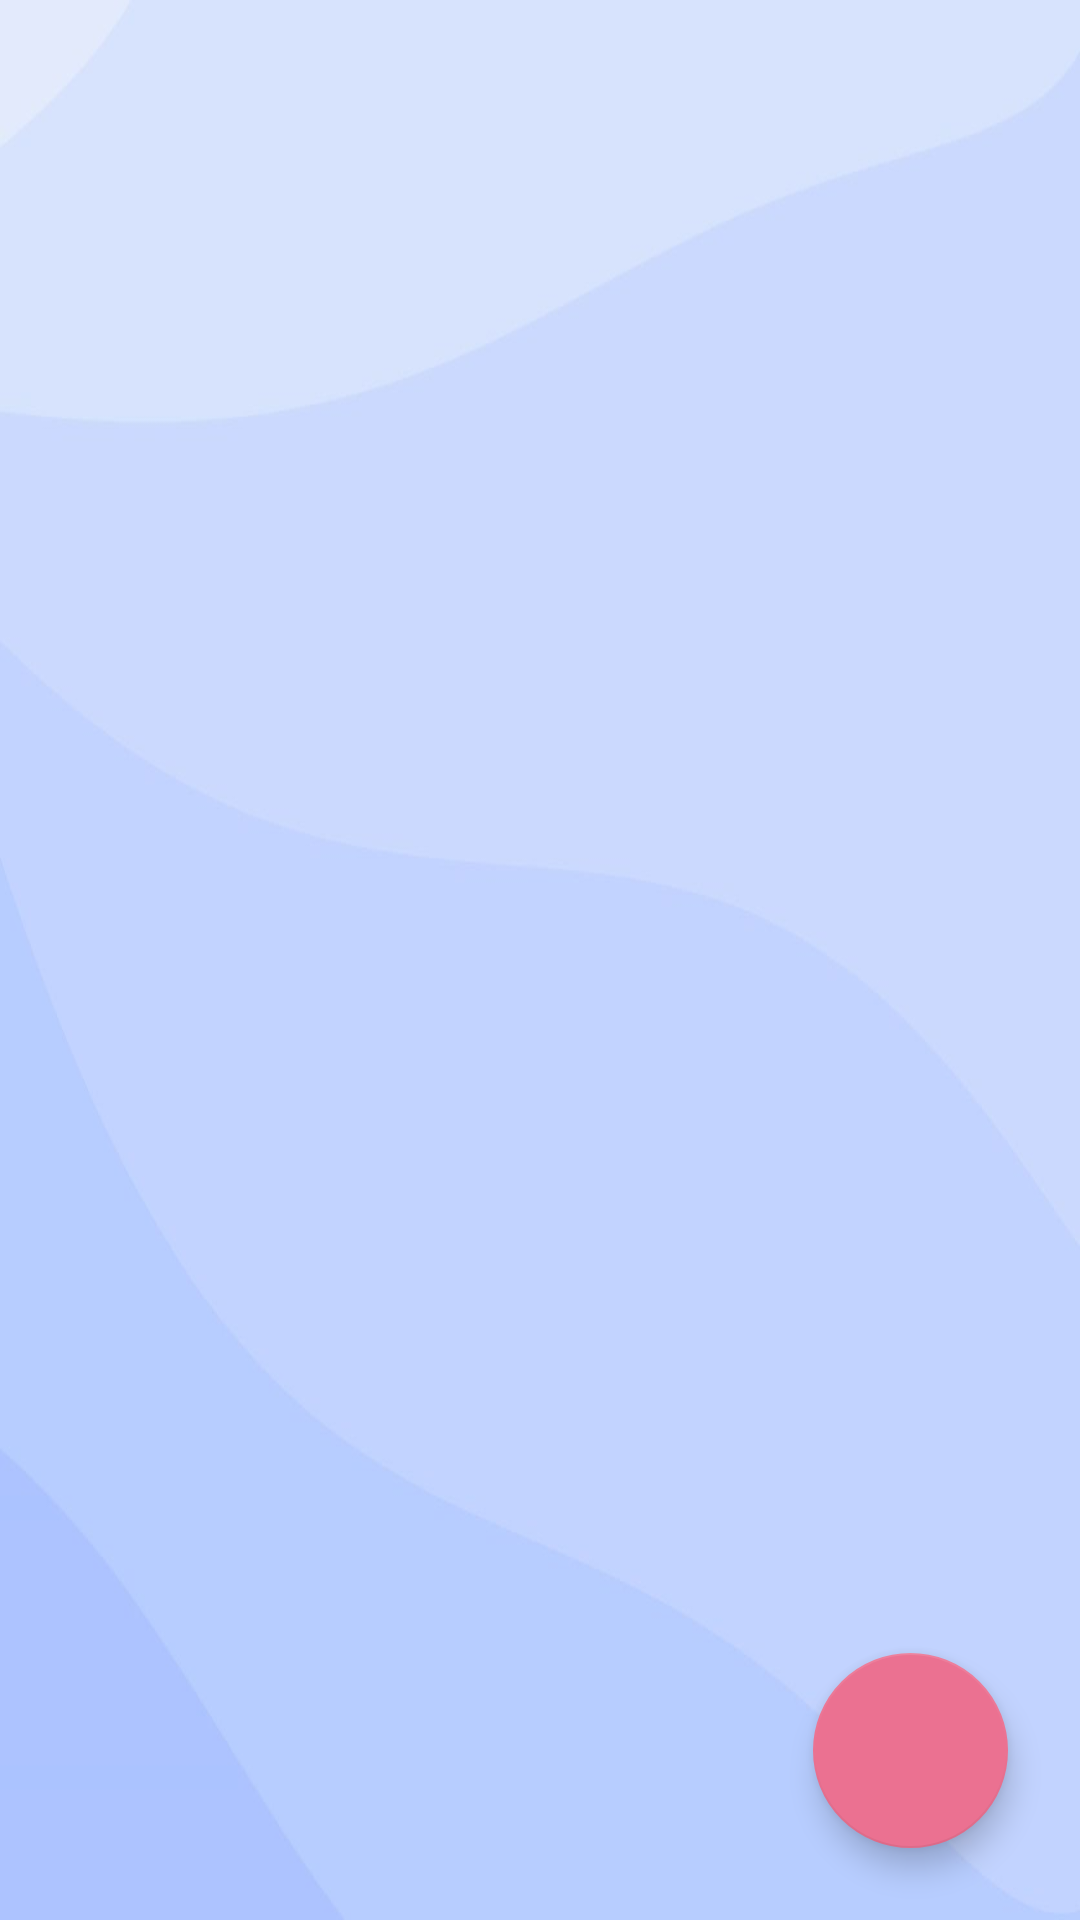

Android layout source for this screen:
<!-- AndroidManifest.xml: application theme Theme.ChildApp -->
<!-- res/layout/activity_task.xml -->
<?xml version="1.0" encoding="utf-8"?>
<androidx.constraintlayout.widget.ConstraintLayout xmlns:android="http://schemas.android.com/apk/res/android"
    xmlns:app="http://schemas.android.com/apk/res-auto"
    xmlns:tools="http://schemas.android.com/tools"
    android:layout_width="match_parent"
    android:layout_height="match_parent"
    android:background="@drawable/lavender_min_1"
    tools:context=".task.TaskActivity">

    <com.google.android.material.floatingactionbutton.FloatingActionButton
        android:id="@+id/addTaskFab"
        android:layout_width="wrap_content"
        android:layout_height="wrap_content"
        android:layout_marginEnd="24sp"
        android:layout_marginBottom="24sp"
        android:clickable="true"
        android:scaleType="center"
        app:fabCustomSize="65sp"
        app:layout_constraintBottom_toBottomOf="parent"
        app:layout_constraintEnd_toEndOf="parent"
        app:srcCompat="@drawable/add_icon"
        app:tint="@color/white"
        tools:ignore="ContentDescription,SpeakableTextPresentCheck,ImageContrastCheck" />

    <ListView
        android:id="@+id/taskListView"
        android:layout_width="375sp"
        android:layout_height="match_parent"
        android:divider="@android:color/transparent"
        android:dividerHeight="10.0sp"
        app:layout_constraintBottom_toBottomOf="parent"
        app:layout_constraintEnd_toEndOf="parent"
        app:layout_constraintStart_toStartOf="parent"
        app:layout_constraintTop_toTopOf="parent" />

</androidx.constraintlayout.widget.ConstraintLayout>
<!-- resources referenced by this layout -->
<resources>
  <color name="white">#FFFFFFFF</color>
  <!-- drawable lavender_min_1: jpg bitmap (drawable-xxhdpi, 37353 bytes) -->
  <style name="Theme.ChildApp" parent="Theme.MaterialComponents.DayNight.DarkActionBar">
          
          <item name="colorPrimary">@color/purple_c1</item>
          
          <item name="colorPrimaryVariant">@color/purple_c2</item>
          <item name="colorOnPrimary">@color/white</item>
          
          <item name="colorSecondary">@color/chalk_red</item>
          <item name="colorSecondaryVariant">@color/chalk_red_var</item>
          <item name="colorOnSecondary">@color/black</item>
          
          <item name="android:statusBarColor" tools:targetApi="l">?attr/colorPrimaryVariant</item>
          
      </style>
  <color name="purple_c1">#757CC0</color>
  <color name="purple_c2">#545BA5</color>
  <color name="chalk_red">#EB7191</color>
  <color name="chalk_red_var">#EB5F83</color>
  <color name="black">#FF000000</color>
</resources>
